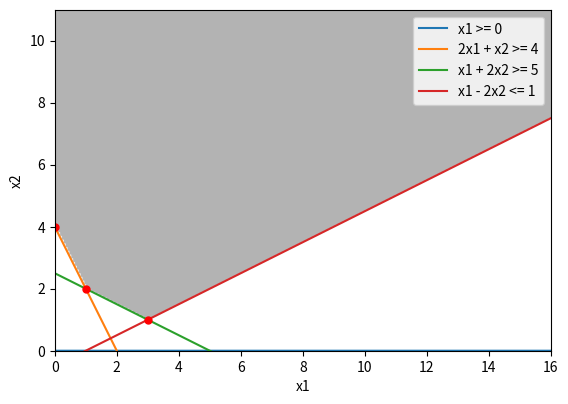

Reproduce this figure in Python.
import numpy as np
import matplotlib.pyplot as plt
from scipy.optimize import linprog


# plot the feasible region
d = np.linspace(-2,16,300)
x1,y = np.meshgrid(d,d)

# displays a 2D image and greys out the feasible area
plt.imshow( ((y>=0) & (2*y>=x1-1) & (2*y>=5-x1) & (y>=4-2*x1)).astype(int) , 
            extent=(x1.min(),x1.max(),y.min(),y.max()),origin="lower", cmap="Greys", alpha = 0.3)


# plot the lines defining the constraints
x1 = np.linspace(0, 16, 2000)

# y >= 0
y1 = x1*0

# 2x1 + y ≥ 4
y2 = 4-2*x1

# x1 + 2y ≥ 5
y3 = (5-x1)/2

# x1 - 2y ≤ 1
y4 = (x1-1)/2


# Make plot
plt.plot(x1, 0*np.ones_like(y1), label="x1 >= 0")
plt.plot(x1, y2, label="2x1 + x2 >= 4")
plt.plot(x1, y3, label="x1 + 2x2 >= 5")
plt.plot(x1, y4, label="x1 - 2x2 <= 1")


# Find all possible vertices
A = np.array([[-2, -1], [-1, -2], [1, -2]])
b = np.array([-4, -5, 1])

vertices = []
for i in range(len(A)):
    for j in range(i+1, len(A)):
      try:
        sub_A = A[[i, j], :]
        sub_b = b[[i, j]]
        x = np.linalg.solve(sub_A, sub_b)
        # evaluate the constraints for the current solution
        y = x[1]
        z1 = x[0]
        con1 = y >= 0
        con2 = 2*y >= z1-1
        con3 = 2*y >= 5-z1
        con4 = y >= 4-2*z1
        
        # check if all constraints are satisfied
        if con1 and con2 and con3 and con4:
            print("Solution for pair", i+1, "and", j+1, ":", x, "satisfies the constraints.")
            vertices.append(x)
      except np.linalg.LinAlgError:
        continue

# vertices of objective function
vertices = np.array(vertices)
x_values = vertices[:, 0]
y_values = vertices[:, 1]
z_values = 2*x_values - 3*y_values # Objective Function
max_z_index = np.argmax(z_values)
max_z_vertex = vertices[max_z_index]
max_z_value = np.max(z_values)
print("The vertex that maximizes the function is", max_z_vertex,"and the value is",max_z_value)

# plot the optimal solution points for each objective function
plt.plot(vertices[0][0], vertices[0][1], 'ro', markersize=5)
plt.plot(vertices[1][0], vertices[1][1], 'ro', markersize=5)
plt.plot(0,4, 'ro', markersize=5)

# Define the limits for the display
plt.xlim(0,16)
plt.ylim(0,11)




plt.xlabel("x1")
plt.ylabel("x2")
plt.legend()
plt.show()

